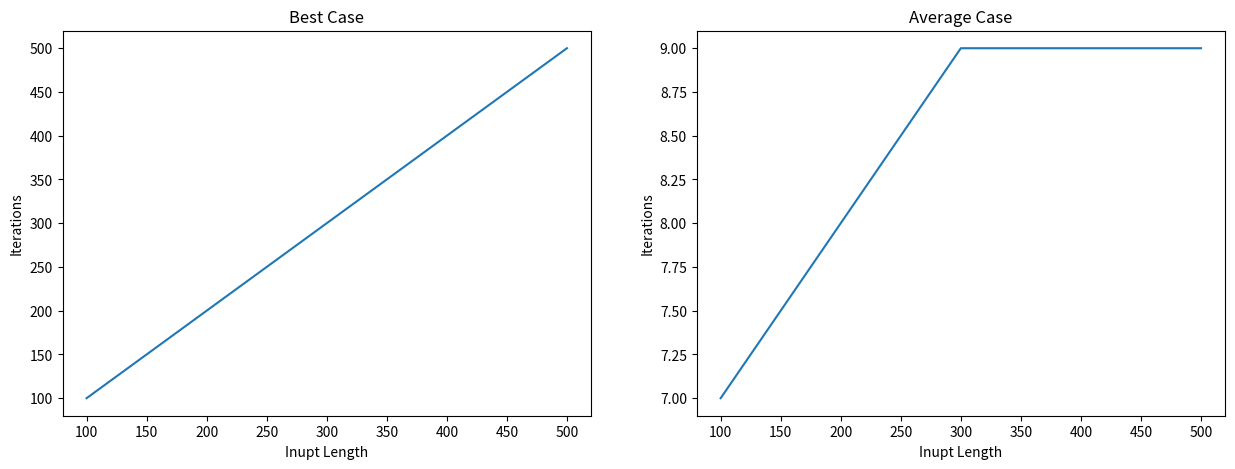

This chart was generated by the following Python code:
import matplotlib.pyplot as plt


def LinearSearch(key, arr):
    iterations = 0
    for i, ele in enumerate(arr):
        iterations += 1
        if (ele == key):
            return {"key": key, "index": i, "iterations": iterations}
    return {"index": -1, "iterations": iterations}


def BinarySearch(key, arr):
    iterations = 0
    start = 0
    end = len(arr)-1
    while (start <= end):
        iterations += 1
        mid = (start + end)//2
        if (arr[mid] < key):
            start = mid + 1
        elif (arr[mid] > key):
            end = mid - 1
        else:
            return {"key": key, "index": mid, "iterations": iterations}
    return {"key": key, "index": -1, "iterations": iterations}


# Main Execution
linear_search_data = []
binary_search_data = []

X = range(100, 501, 100)

for i in X:
    arr = list(range(1, i+1))

    # considering worst case time for both
    linear_search_data.append(LinearSearch(arr[len(arr)-1], arr))
    binary_search_data.append(BinarySearch(arr[len(arr)-1], arr))

print(linear_search_data)
print(binary_search_data)


# Generating the plots
fig, (ax1, ax2) = plt.subplots(nrows=1, ncols=2, figsize=(15, 5))


ax1.plot(X, list(map(lambda data: data["iterations"], linear_search_data)))
ax1.set(title="Best Case", xlabel="Inupt Length", ylabel="Iterations")

ax2.plot(X, list(map(lambda data: data["iterations"], binary_search_data)))
ax2.set(title="Average Case", xlabel="Inupt Length", ylabel="Iterations")

plt.show()
